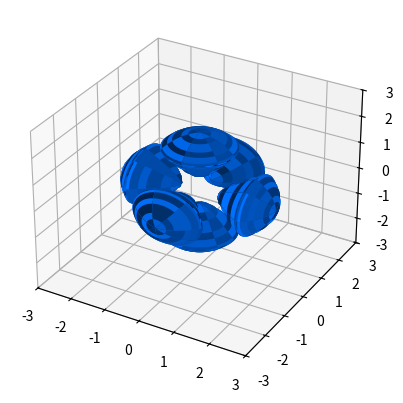

Python code for this plot: (Note: this script raises an exception after producing the figure.)
from mpl_toolkits.mplot3d import Axes3D
import matplotlib.pyplot as plt
import numpy as np

fig = plt.figure()
ax = fig.add_subplot(111, projection='3d')

rstride = 15
cstride = 15
MinBound = -3
MaxBound = 3
u = np.linspace(0, 2*np.pi, 100)
v = np.linspace(0, np.pi, 100)

#-------------------------------------------------------------------------------
#Cone
x2 = np.outer(np.cos(u), np.sin(v))
y2 = np.outer(np.sin(u), np.sin(v))
z2 = ((1.5*x2)**2+(1.5*y2)**2+0.3)**(0.5)

ax.plot_surface(x2, y2, z2, rstride = rstride, cstride = cstride, color=(0,0.44,1), linewidth=0)

#-------------------------------------------------------------------------------
#Cone
x2 = np.outer(np.cos(u), np.sin(v))
y2 = np.outer(np.sin(u), np.sin(v))
z2 = -((1.5*x2)**2+(1.5*y2)**2+0.3)**(0.5)

ax.plot_surface(x2, y2, z2, rstride = rstride, cstride = cstride, color=(0,0.44,1), linewidth=0)

#-------------------------------------------------------------------------------
#Cone
y4 = np.outer(np.sin(u), np.sin(v))
z4 = np.outer(np.cos(u), np.sin(v))
x4 = ((1.5*z4)**2+(1.5*y4)**2+0.3)**(0.5)

ax.plot_surface(x4, y4, z4, rstride = rstride, cstride = cstride, color=(0,0.44,1), linewidth=0)


#-------------------------------------------------------------------------------
#Cone
y4 = np.outer(np.sin(u), np.sin(v))
z4 = np.outer(np.cos(u), np.sin(v))
x4 = -((1.5*z4)**2+(1.5*y4)**2+0.3)**(0.5)

ax.plot_surface(x4, y4, z4, rstride = rstride, cstride = cstride, color=(0,0.44,1), linewidth=0)


#-------------------------------------------------------------------------------
#Cone
z5 = np.outer(np.cos(u), np.sin(v))
x5 = np.outer(np.sin(u), np.sin(v))
y5 = ((1.5*z5)**2+(1.5*x5)**2+0.3)**(0.5)

ax.plot_surface(x5, y5, z5, rstride = rstride, cstride = cstride, color=(0,0.44,1), linewidth=0)

#-------------------------------------------------------------------------------
#Cone
z5 = np.outer(np.cos(u), np.sin(v))
x5 = np.outer(np.sin(u), np.sin(v))
y5 = -((1.5*z5)**2+(1.5*x5)**2+0.3)**(0.5)

ax.plot_surface(x5, y5, z5, rstride = rstride, cstride = cstride, color=(0,0.44,1), linewidth=0)

#-------------------------------------------------------------------------------
#Cover
x6 = np.outer(np.cos(u), np.sin(v))
y6 = np.outer(np.sin(u), np.sin(v))
z6 = (abs(((2*x6)**2)+((2*y6)**2)-15)**(0.5))-1.7

ax.plot_surface(x6, y6, z6, rstride = rstride, cstride = cstride, color=(0,0.44,1), linewidth=0)

#-------------------------------------------------------------------------------
#Cover
x6 = np.outer(np.cos(u), np.sin(v))
y6 = np.outer(np.sin(u), np.sin(v))
z6 = -(abs(((2*x6)**2)+((2*y6)**2)-15)**(0.5))+1.7

ax.plot_surface(x6, y6, z6, rstride = rstride, cstride = cstride, color=(0,0.44,1), linewidth=0)


#-------------------------------------------------------------------------------
#Cover
y7 = np.outer(np.sin(u), np.sin(v))
z7 = np.outer(np.cos(u), np.sin(v))
x7 = (abs(((2*x6)**2)+((2*y6)**2)-15)**(0.5))-1.7

ax.plot_surface(x7, y7, z7, rstride = rstride, cstride = cstride, color=(0,0.44,1), linewidth=0)


#-------------------------------------------------------------------------------
#Cover
z7 = np.outer(np.cos(u), np.sin(v))
y7 = np.outer(np.sin(u), np.sin(v))
x7 = -(abs(((2*z7)**2)+((2*y7)**2)-15)**(0.5))+1.7

ax.plot_surface(x7, y7, z7, rstride = rstride, cstride = cstride, color=(0,0.44,1), linewidth=0)

#-------------------------------------------------------------------------------
#Cover
x8 = np.outer(np.cos(u), np.sin(v))
z8 = np.outer(np.sin(u), np.sin(v))
y8 = (abs(((2*x8)**2)+((2*z8)**2)-15)**(0.5))-1.7

ax.plot_surface(x8, y8, z8, rstride = rstride, cstride = cstride, color=(0,0.44,1), linewidth=0)

#-------------------------------------------------------------------------------
#Cover

x8 = np.outer(np.cos(u), np.sin(v))
z8 = np.outer(np.sin(u), np.sin(v))
y8 = -(abs(((2*x8)**2)+((2*z8)**2)-15)**(0.5))+1.7

ax.plot_surface(x8, y8, z8, rstride = rstride, cstride = cstride, color=(0,0.44,1), linewidth=0)

plt.show()
ax.set_xlim3d(MinBound, MaxBound)
ax.set_ylim3d(MinBound, MaxBound)
ax.set_zlim3d(MinBound, MaxBound)


e = 0
b = 0
for ii in xrange(0,120,1):
    ax.view_init(elev=e, azim=b*4)
    if(ii < 10) :
        plt.savefig("2p/movie00%s.png" %ii)
    elif(ii < 100):
        plt.savefig("2p/movie0%s.png" %ii)
    else : 
    	plt.savefig("2p/movie%s.png" %ii)
    if(ii  == 20 or ii  == 40 or ii  == 60 or ii  == 80 or ii  == 100):
    	e = e + 12
    	b = 0
    b = b + 1